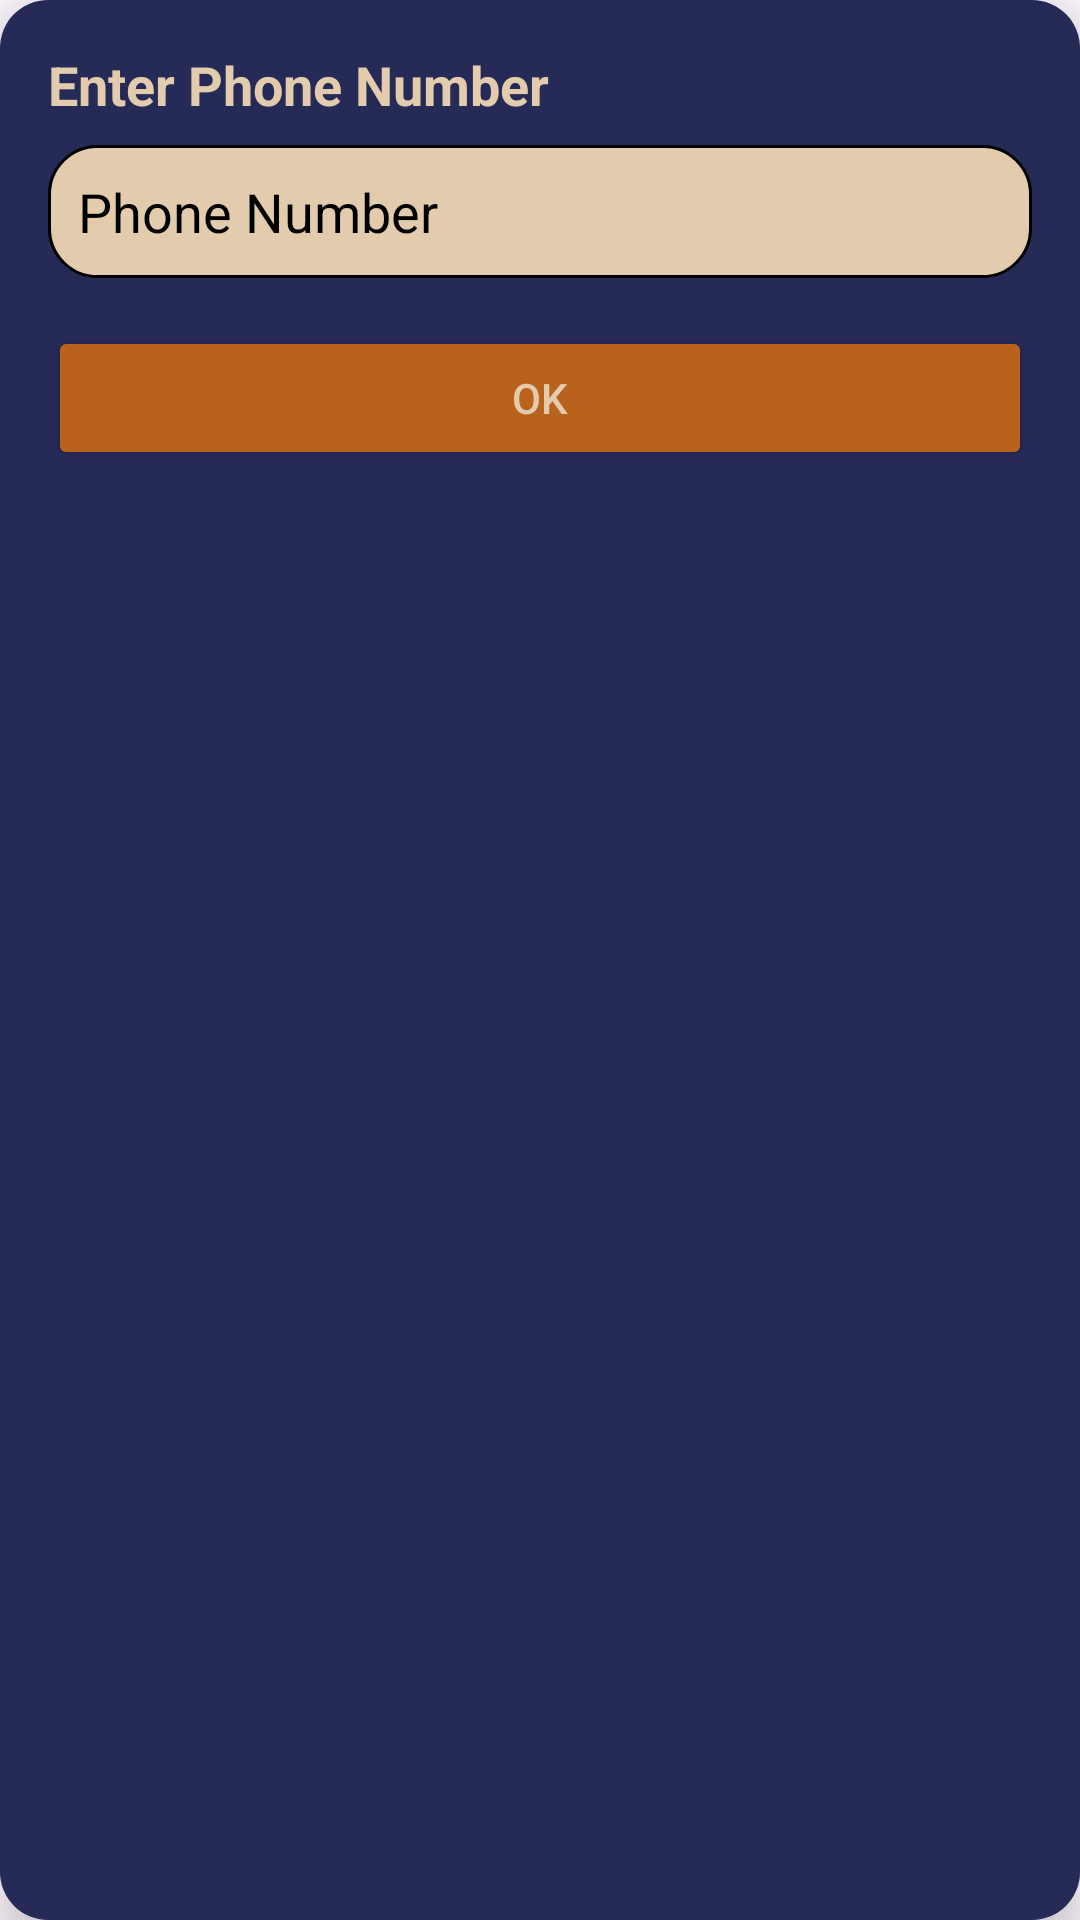

The Android layout XML behind this screen, and the referenced resources:
<!-- AndroidManifest.xml: application theme Theme.Gembos -->
<!-- res/layout/dialog_phone_number.xml -->
<?xml version="1.0" encoding="utf-8"?>
<LinearLayout xmlns:android="http://schemas.android.com/apk/res/android"
    android:layout_width="match_parent"
    android:layout_height="match_parent"
    android:orientation="vertical"
    android:background="@drawable/rounded_dialog"
    android:padding="16dp"
    android:elevation="8dp">

    <TextView
        android:layout_width="match_parent"
        android:layout_height="wrap_content"
        android:paddingBottom="8dp"
        android:text="Enter Phone Number"
        android:textColor="@color/lightBeige"
        android:textSize="18sp"
        android:textStyle="bold" />

    <EditText
        android:id="@+id/editPhoneNumber"
        android:layout_width="match_parent"
        android:layout_height="wrap_content"
        android:background="@drawable/rounded_edit_text"
        android:hint="Phone Number"
        android:inputType="phone"
        android:padding="10dp"
        android:textColor="@color/black"
        android:textColorHint="@color/black" />

    <Button
        android:id="@+id/btnSubmitPhoneNumber"
        android:layout_width="match_parent"
        android:layout_height="wrap_content"
        android:layout_marginTop="16dp"
        android:backgroundTint="@color/accentOrange"
        android:text="OK"
        android:textColor="@color/lightBeige" />
</LinearLayout>
<!-- resources referenced by this layout -->
<resources>
  <color name="accentOrange">#B8621B</color>
  <color name="black">#000000</color>
  <color name="lightBeige">#E3CCAE</color>
  <!-- drawable rounded_dialog (drawable) -->
  <shape xmlns:android="http://schemas.android.com/apk/res/android">
      <solid android:color="@color/darkBlue" />
      <corners android:radius="16dp" />
  </shape>
  <!-- drawable rounded_edit_text (drawable) -->
  <shape xmlns:android="http://schemas.android.com/apk/res/android">
      <solid android:color="@color/lightBeige" />
      <corners android:radius="16dp" />
      <stroke android:width="1dp" android:color="@color/black" />
  </shape>
  <style name="Theme.Gembos" parent="Base.Theme.Gembos" />
  <color name="darkBlue">#262A56</color>
  <style name="Base.Theme.Gembos" parent="Theme.Material3.DayNight.NoActionBar">
          
          
      </style>
</resources>
